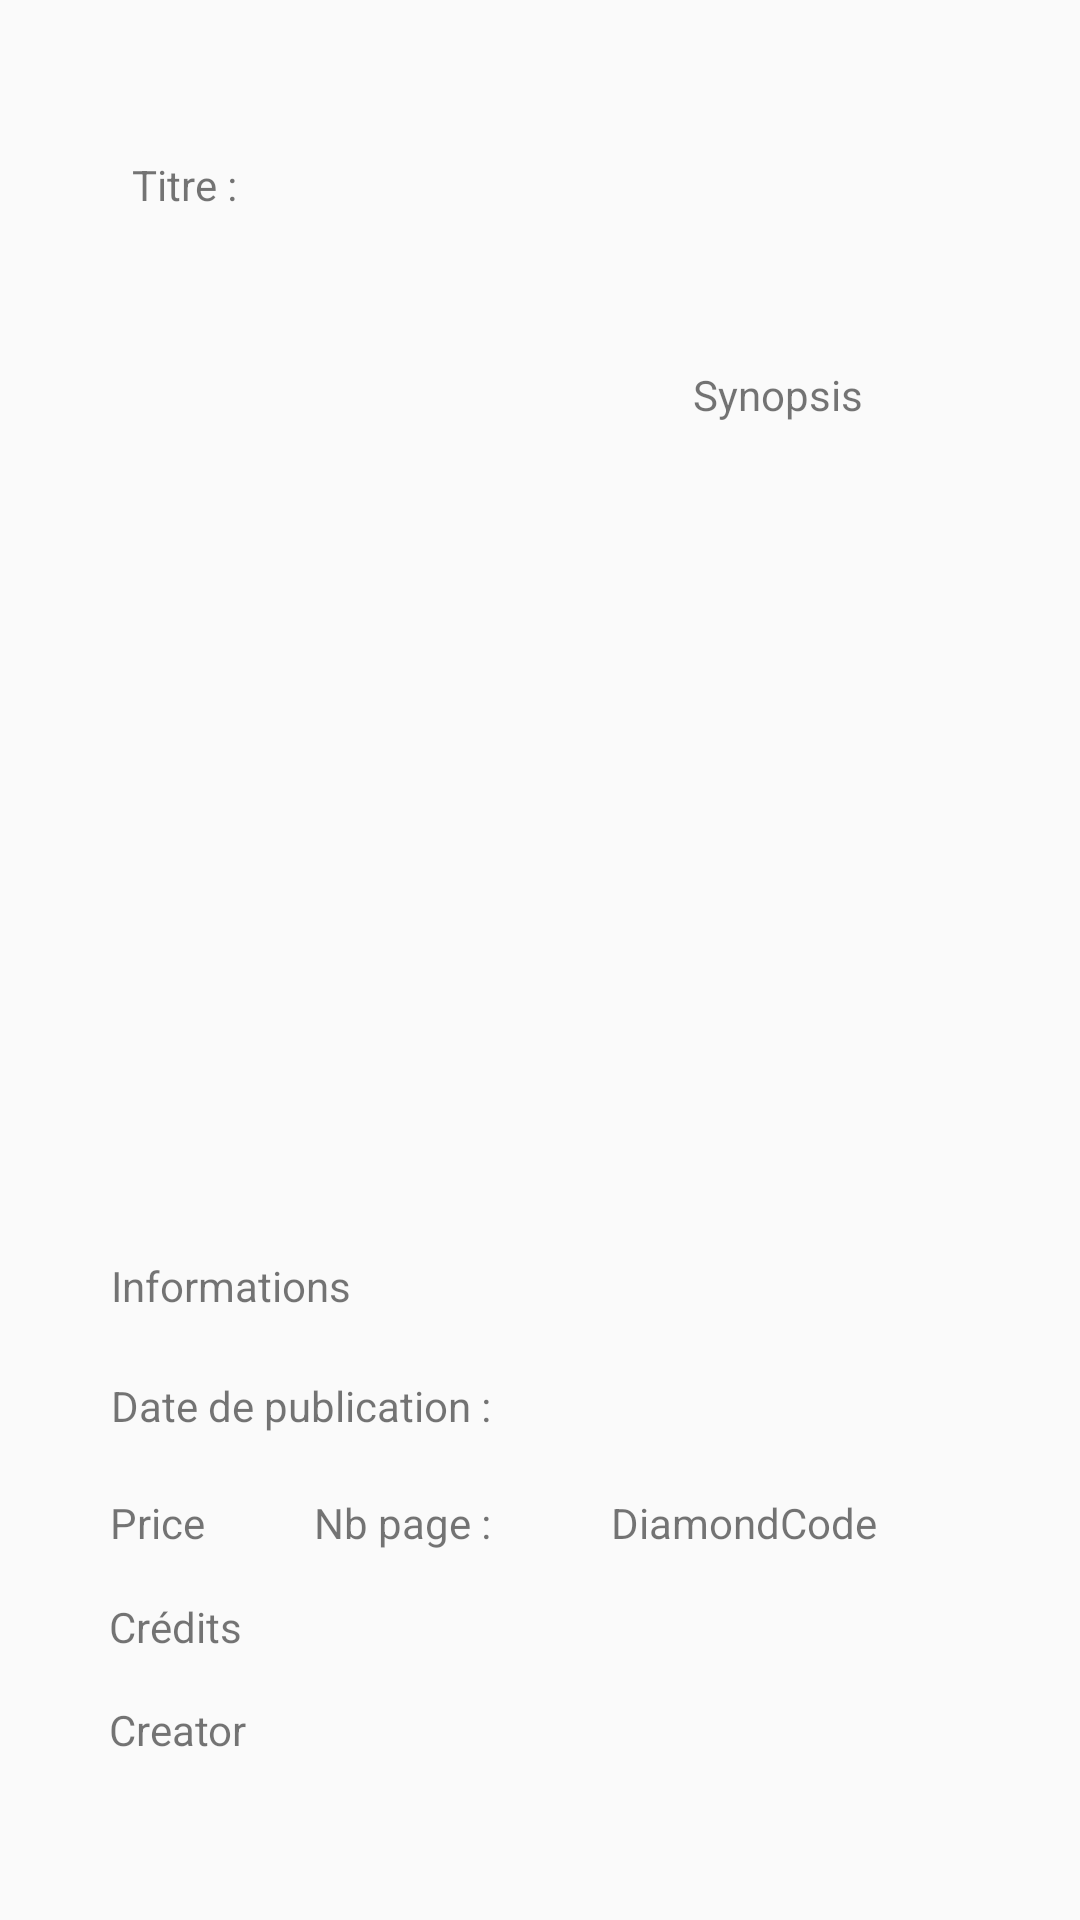

Android layout source for this screen:
<!-- AndroidManifest.xml: application theme Theme.AppCompat.Light.NoActionBar -->
<!-- res/layout/comics_details.xml -->
<?xml version="1.0" encoding="utf-8"?>
<android.support.constraint.ConstraintLayout xmlns:android="http://schemas.android.com/apk/res/android"
    xmlns:app="http://schemas.android.com/apk/res-auto"
    xmlns:tools="http://schemas.android.com/tools"
    android:layout_width="match_parent"
    android:layout_height="match_parent"
    tools:layout_editor_absoluteY="25dp">

    <TextView
        android:id="@+id/tvDetailsCreator"
        android:layout_width="wrap_content"
        android:layout_height="wrap_content"
        android:layout_marginBottom="54dp"
        android:text="@string/Creator"
        app:layout_constraintBottom_toBottomOf="parent"
        app:layout_constraintStart_toStartOf="@+id/tvDetailCredit" />

    <ImageView
        android:id="@+id/ivDetailsComics"
        android:layout_width="0dp"
        android:layout_height="140dp"
        android:layout_marginStart="63dp"
        android:layout_marginTop="122dp"
        android:layout_marginEnd="63dp"
        android:layout_marginBottom="124dp"
        app:layout_constraintBottom_toTopOf="@+id/tvDetailsPublicationDate"
        app:layout_constraintEnd_toStartOf="@+id/tvDetailsDescription"
        app:layout_constraintStart_toStartOf="parent"
        app:layout_constraintTop_toTopOf="parent"
        app:srcCompat="@mipmap/ic_launcher" />

    <TextView
        android:id="@+id/tvDetailsPageCount"
        android:layout_width="wrap_content"
        android:layout_height="wrap_content"
        android:layout_marginTop="20dp"
        android:text="@string/PageCount"
        app:layout_constraintEnd_toEndOf="@+id/tvDetailsPublicationDate"
        app:layout_constraintTop_toBottomOf="@+id/tvDetailsPublicationDate" />

    <TextView
        android:id="@+id/tvDetailsDate"
        android:layout_width="wrap_content"
        android:layout_height="wrap_content"
        android:layout_marginStart="8dp"
        android:layout_marginTop="20dp"
        android:layout_marginEnd="8dp"
        android:text="@string/Price"
        app:layout_constraintEnd_toStartOf="@+id/tvDetailsPageCount"
        app:layout_constraintStart_toStartOf="parent"
        app:layout_constraintTop_toBottomOf="@+id/tvDetailsPublicationDate" />

    <TextView
        android:id="@+id/tvDetailsPublicationDate"
        android:layout_width="wrap_content"
        android:layout_height="wrap_content"
        android:layout_marginTop="21dp"
        android:text="@string/PublicationDate"
        app:layout_constraintStart_toStartOf="@+id/tvDetailsInformations"
        app:layout_constraintTop_toBottomOf="@+id/tvDetailsInformations" />

    <TextView
        android:id="@+id/tvDetailsInformations"
        android:layout_width="wrap_content"
        android:layout_height="wrap_content"
        android:layout_marginStart="37dp"
        android:layout_marginBottom="202dp"
        android:text="@string/Informations"
        app:layout_constraintBottom_toBottomOf="parent"
        app:layout_constraintStart_toStartOf="parent" />

    <TextView
        android:id="@+id/tvDetailCredit"
        android:layout_width="wrap_content"
        android:layout_height="wrap_content"
        android:layout_marginStart="37dp"
        android:layout_marginTop="8dp"
        android:layout_marginEnd="37dp"
        android:layout_marginBottom="8dp"
        android:text="@string/Credits"
        app:layout_constraintBottom_toTopOf="@+id/tvDetailsCreator"
        app:layout_constraintEnd_toEndOf="@+id/tvDetailsInformations"
        app:layout_constraintStart_toStartOf="parent"
        app:layout_constraintTop_toBottomOf="@+id/tvDetailsDate" />

    <TextView
        android:id="@+id/tvDetailsDiamondCode"
        android:layout_width="wrap_content"
        android:layout_height="wrap_content"
        android:layout_marginStart="40dp"
        android:text="@string/DiamondCode"
        app:layout_constraintBaseline_toBaselineOf="@+id/tvDetailsPageCount"
        app:layout_constraintStart_toEndOf="@+id/tvDetailsPageCount" />

    <TextView
        android:id="@+id/tvDetailsDescription"
        android:layout_width="0dp"
        android:layout_height="146dp"
        android:layout_marginTop="122dp"
        android:layout_marginEnd="24dp"
        android:text="@string/Description"
        app:layout_constraintEnd_toEndOf="parent"
        app:layout_constraintStart_toEndOf="@+id/ivDetailsComics"
        app:layout_constraintTop_toTopOf="parent" />

    <TextView
        android:id="@+id/tvDetailsTitle"
        android:layout_width="wrap_content"
        android:layout_height="wrap_content"
        android:layout_marginStart="44dp"
        android:layout_marginTop="52dp"
        android:text="@string/comicsTitle"
        app:layout_constraintStart_toStartOf="parent"
        app:layout_constraintTop_toTopOf="parent" />
</android.support.constraint.ConstraintLayout>
<!-- resources referenced by this layout -->
<resources>
  <string name="Creator">Creator</string>
  <string name="Credits">Crédits</string>
  <string name="Description">Synopsis</string>
  <string name="DiamondCode">DiamondCode</string>
  <string name="Informations">Informations</string>
  <string name="PageCount">Nb page :</string>
  <string name="Price">Price</string>
  <string name="PublicationDate">Date de publication :</string>
  <string name="comicsTitle">Titre :</string>
</resources>
